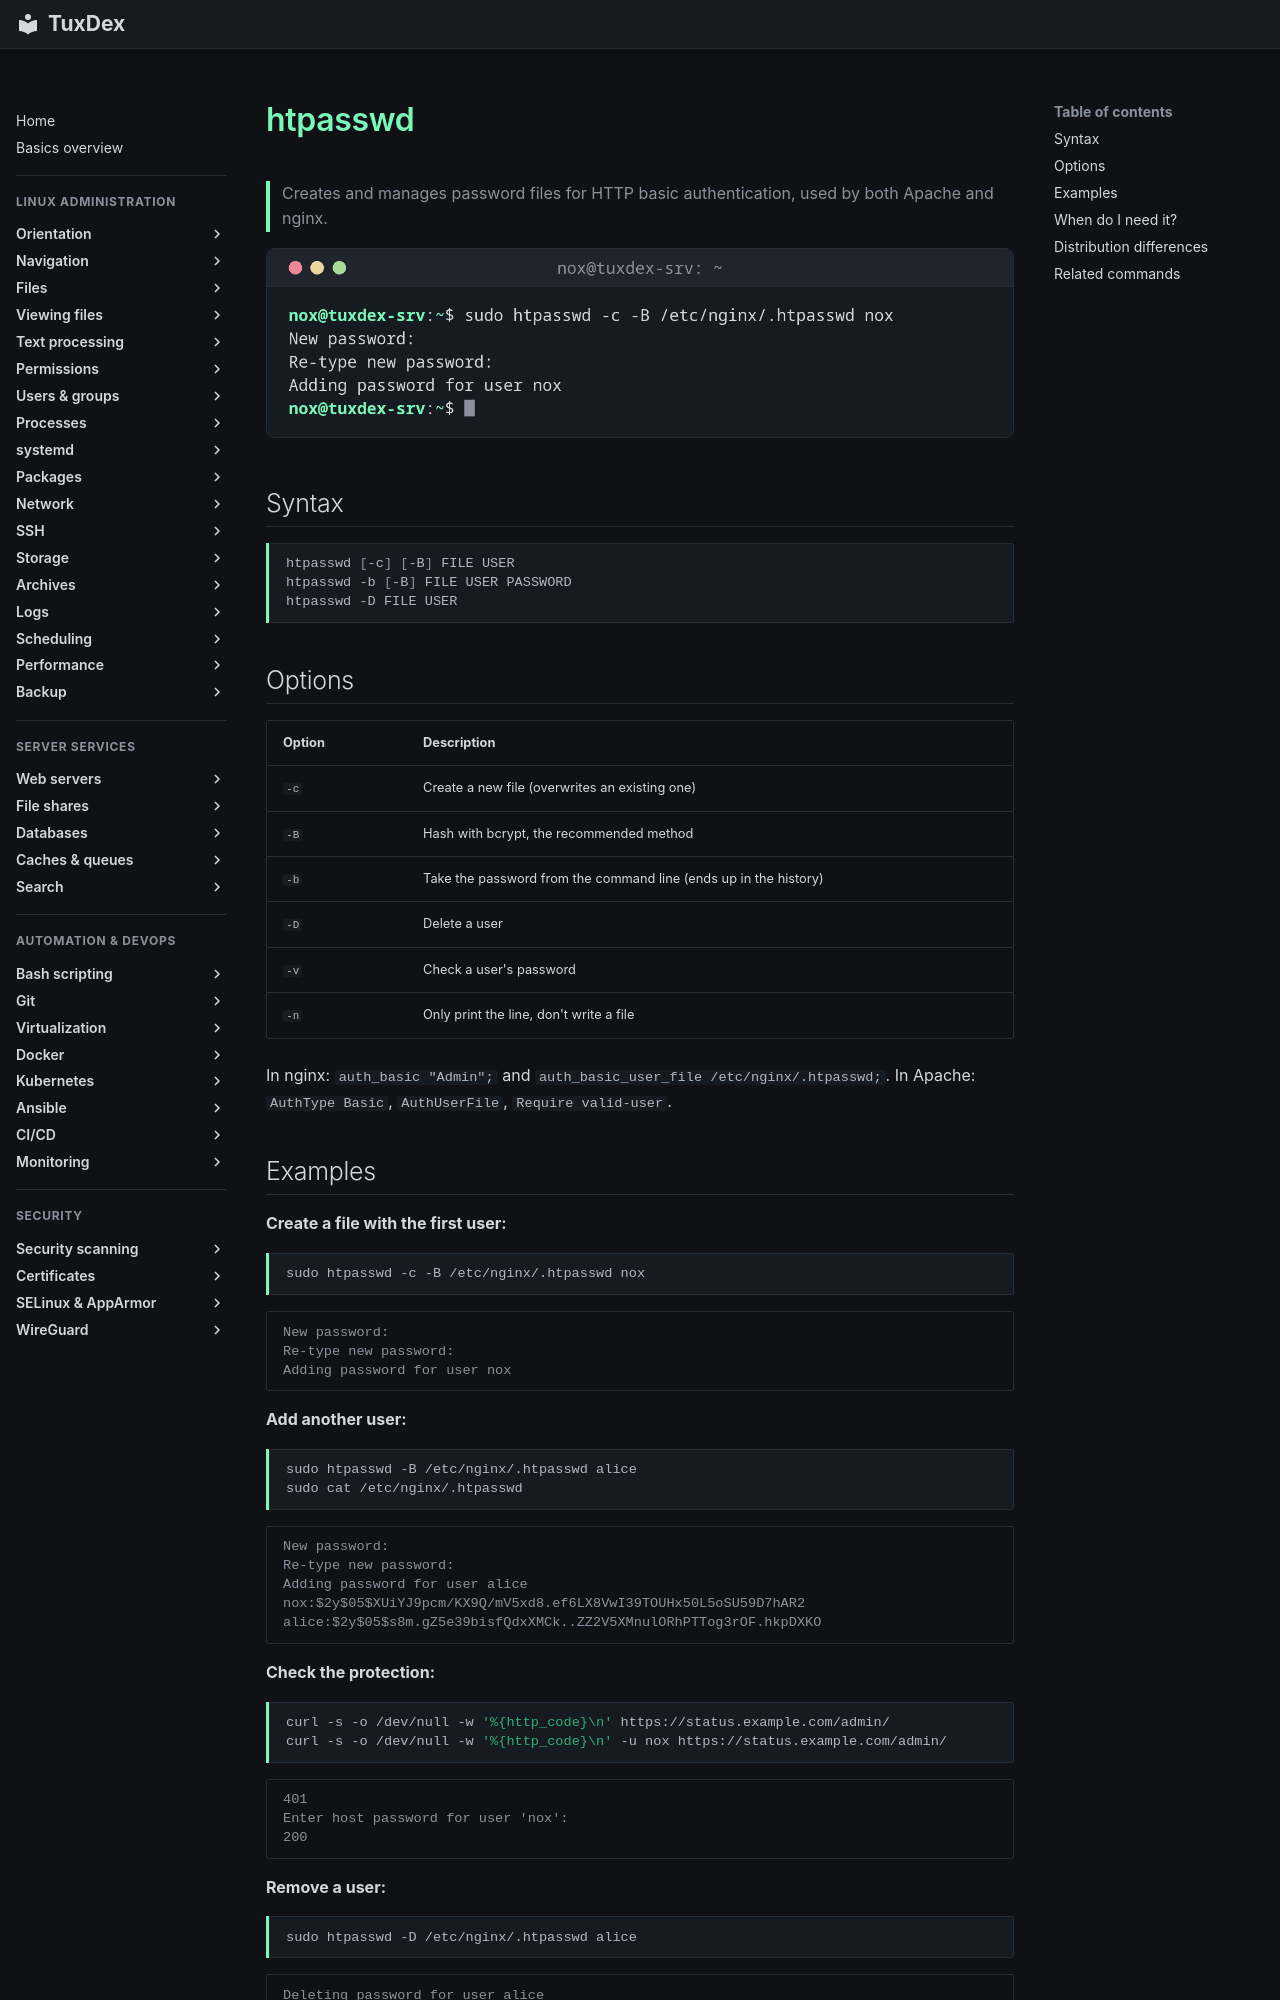

repository: Noxisan/tuxcodex · page: 29-webserver/htpasswd.en/index.html · generator: mkdocs

# htpasswd

> Creates and manages password files for HTTP basic authentication, used by both Apache and nginx.

![htpasswd output](../assets/screenshots/29-webserver/htpasswd.png)

## Syntax

```bash
htpasswd [-c] [-B] FILE USER
htpasswd -b [-B] FILE USER PASSWORD
htpasswd -D FILE USER
```

## Options

| Option | Description |
|--------|-------------|
| `-c` | Create a new file (overwrites an existing one) |
| `-B` | Hash with bcrypt, the recommended method |
| `-b` | Take the password from the command line (ends up in the history) |
| `-D` | Delete a user |
| `-v` | Check a user's password |
| `-n` | Only print the line, don't write a file |

In nginx: `auth_basic "Admin";` and `auth_basic_user_file /etc/nginx/.htpasswd;`. In Apache: `AuthType Basic`, `AuthUserFile`, `Require valid-user`.

## Examples

**Create a file with the first user:**

```bash
sudo htpasswd -c -B /etc/nginx/.htpasswd nox
```

```text
New password:
Re-type new password:
Adding password for user nox
```

**Add another user:**

```bash
sudo htpasswd -B /etc/nginx/.htpasswd alice
sudo cat /etc/nginx/.htpasswd
```

```text
New password:
Re-type new password:
Adding password for user alice
nox:$2y$05$XUiYJ9pcm/KX9Q/mV5xd8.ef6LX8VwI39TOUHx50L5oSU59D7hAR2
alice:$2y$05$s8m.gZ5e39bisfQdxXMCk..ZZ2V5XMnulORhPTTog3rOF.hkpDXKO
```

**Check the protection:**

```bash
curl -s -o /dev/null -w '%{http_code}\n' https://status.example.com/admin/
curl -s -o /dev/null -w '%{http_code}\n' -u nox https://status.example.com/admin/
```

```text
401
Enter host password for user 'nox':
200
```

**Remove a user:**

```bash
sudo htpasswd -D /etc/nginx/.htpasswd alice
```

```text
Deleting password for user alice
```
